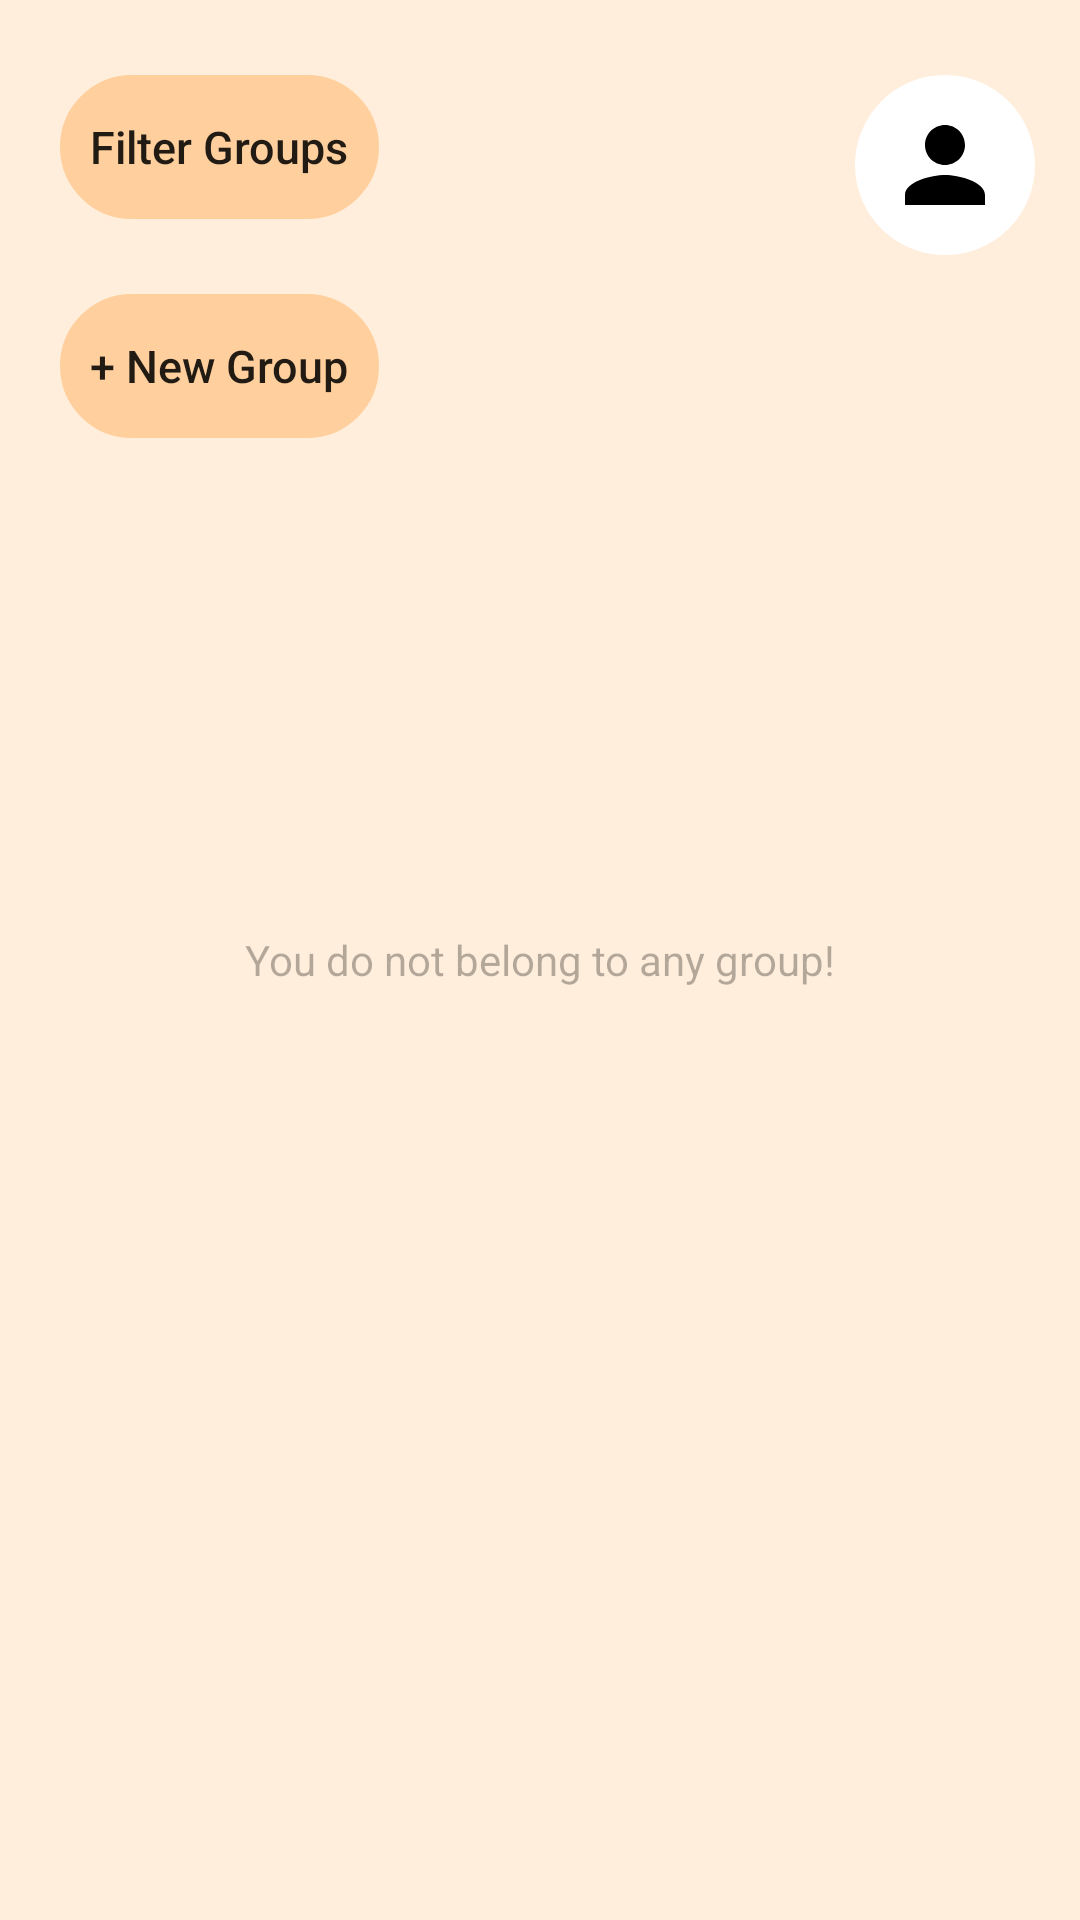

Reconstruct the res/layout file that produces this screen, plus the resources it refers to.
<!-- AndroidManifest.xml: application theme Theme.BuildCollab -->
<!-- res/layout/fragment_group.xml -->
<?xml version="1.0" encoding="utf-8"?>
<RelativeLayout xmlns:android="http://schemas.android.com/apk/res/android"
    android:layout_width="match_parent"
    android:layout_height="match_parent"
    android:background="@color/backgroundColor">

    <RelativeLayout
        android:id="@+id/top"
        android:layout_width="match_parent"
        android:layout_height="wrap_content">

        <Button
            android:id="@+id/newgroup"
            android:layout_width="wrap_content"
            android:layout_height="wrap_content"
            android:layout_below="@id/filterGroup"
            android:layout_alignParentStart="true"
            android:layout_marginStart="20dp"
            android:layout_marginTop="25dp"
            android:background="@drawable/button"
            android:backgroundTint="@color/buttonColor"
            android:padding="10dp"
            android:text="@string/new_group"

            android:textAllCaps="false"
            android:textSize="15sp" />

        <Button
            android:id="@+id/filterGroup"
            android:layout_width="wrap_content"
            android:layout_height="wrap_content"
            android:layout_alignParentStart="true"
            android:layout_centerHorizontal="true"
            android:layout_marginStart="20dp"
            android:layout_marginTop="25dp"
            android:background="@drawable/button"
            android:backgroundTint="@color/buttonColor"
            android:padding="10dp"
            android:text="@string/filter_group"
            android:textAllCaps="false"
            android:textSize="15sp" />

        <ImageView
            android:id="@+id/profile"
            android:layout_width="60dp"
            android:layout_height="60dp"
            android:layout_alignParentEnd="true"
            android:layout_marginStart="10dp"
            android:layout_marginTop="25dp"
            android:layout_marginEnd="15dp"
            android:layout_marginBottom="20dp"
            android:background="@drawable/button"
            android:backgroundTint="@color/white"
            android:padding="10dp"
            android:src="@drawable/ic_baseline_person_24" />


    </RelativeLayout>

    <androidx.recyclerview.widget.RecyclerView
        android:id="@+id/reclycleview"
        android:layout_width="match_parent"
        android:layout_height="match_parent"
        android:layout_below="@+id/top"
        android:layout_marginStart="10dp"
        android:layout_marginTop="30dp"
        android:layout_marginEnd="10dp"

        android:layout_marginBottom="30dp"
        android:scrollbarAlwaysDrawHorizontalTrack="true"
        android:scrollbarSize="10dp"
        android:scrollbars="vertical" />

    <TextView
        android:id="@+id/emptyMessage"
        android:layout_width="wrap_content"
        android:layout_height="wrap_content"
        android:layout_marginTop="16dp"
        android:alpha="0.3"
        android:layout_centerInParent="true"
        android:text="You do not belong to any group!"
        android:textColor="#000000" />

</RelativeLayout>
<!-- resources referenced by this layout -->
<resources>
  <color name="backgroundColor">#FFEEDC</color>
  <color name="buttonColor">#FFD09D</color>
  <color name="white">#FFFFFFFF</color>
  <!-- drawable button (drawable) -->
  <?xml version="1.0" encoding="utf-8"?>
  <shape xmlns:android="http://schemas.android.com/apk/res/android">
  
      <stroke
          android:color="@color/black"
          android:width="1dp"
          />
      <corners
          android:radius="30dp"
          />
  
  </shape>
  <!-- drawable ic_baseline_person_24 (drawable) -->
  <vector xmlns:android="http://schemas.android.com/apk/res/android"
      android:width="24dp"
      android:height="24dp"
      android:viewportWidth="24"
      android:viewportHeight="24"
     >
    <path
        android:fillColor="@color/black"
        android:pathData="M12,12c2.21,0 4,-1.79 4,-4s-1.79,-4 -4,-4 -4,1.79 -4,4 1.79,4 4,4zM12,14c-2.67,0 -8,1.34 -8,4v2h16v-2c0,-2.66 -5.33,-4 -8,-4z"
        />
  </vector>
  <string name="filter_group">Filter Groups</string>
  <string name="new_group">+ New Group</string>
  <style name="Theme.BuildCollab" parent="Theme.AppCompat.DayNight.NoActionBar">
          
          <item name="colorOnPrimary">#FFFFFF</item>
          
          <item name="colorOnSecondary">#F4E162</item>
          
  
      </style>
  <color name="black">#FF000000</color>
</resources>
